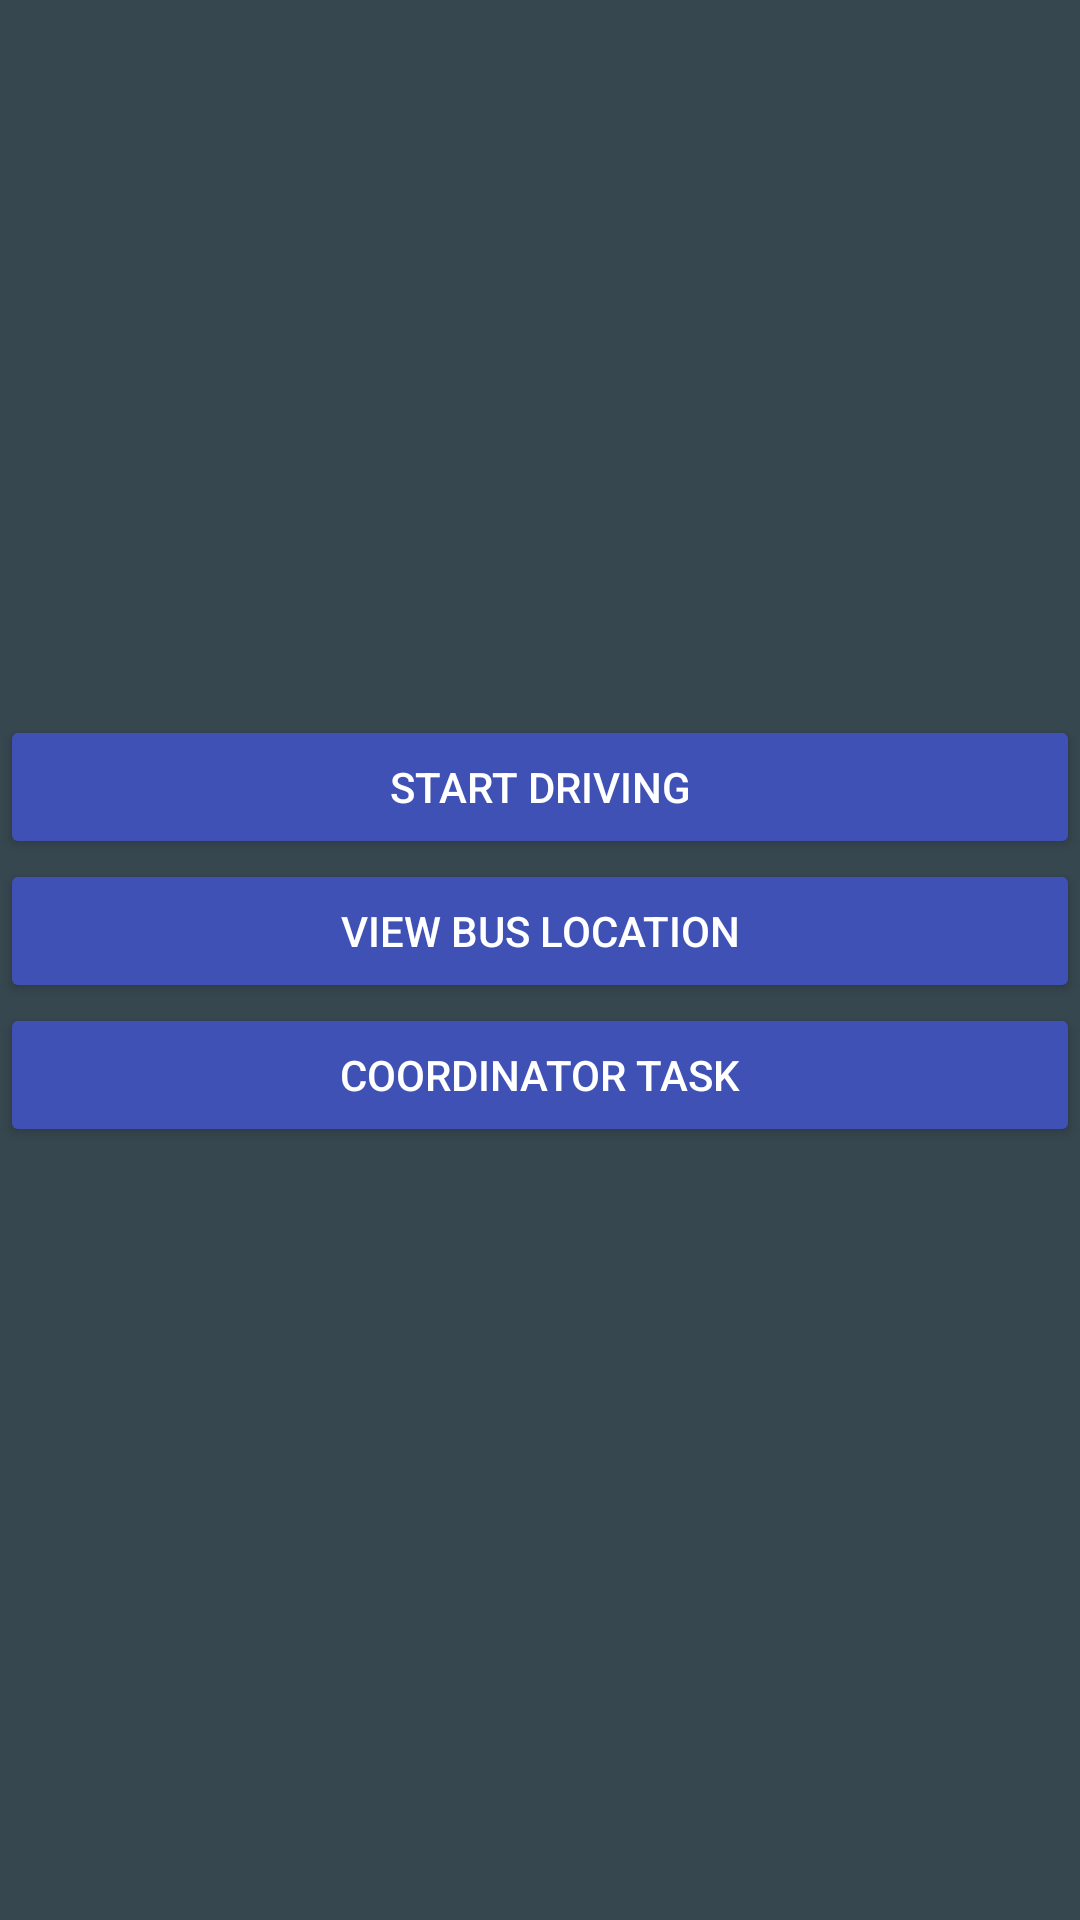

Layout XML and referenced resources for this Android screen:
<!-- AndroidManifest.xml: application theme AppTheme -->
<!-- res/layout/fragment_drive_and_track_ui.xml -->
<?xml version="1.0" encoding="utf-8"?>
<LinearLayout xmlns:android="http://schemas.android.com/apk/res/android"
              android:background="@color/blue_grey_800"
              android:orientation="vertical"
              android:gravity="center"
              android:layout_width="match_parent"
              android:layout_height="match_parent">
<Button
    android:id="@+id/start_driving_button"
    android:text="Start Driving"
    android:layout_width="match_parent"
    android:layout_height="wrap_content"
    android:theme="@style/ThemeOverlay.MyDarkButton"/>
    <Button
        android:id="@+id/view_bus_location_button"
        android:text="View Bus Location"
        android:layout_width="match_parent"
        android:layout_height="wrap_content"
        android:theme="@style/ThemeOverlay.MyDarkButton"/>
    <Button
        android:id="@+id/coordinate_task_button"
        android:text="Coordinator Task"
        android:layout_width="match_parent"
        android:layout_height="wrap_content"
        android:theme="@style/ThemeOverlay.MyDarkButton"/>
    <TextView
        android:id="@+id/response_code_text_view"
        android:layout_width="wrap_content"
        android:layout_height="wrap_content"/>
</LinearLayout>
<!-- resources referenced by this layout -->
<resources>
  <color name="blue_grey_800">#37474F</color>
  <style name="ThemeOverlay.MyDarkButton" parent="ThemeOverlay.AppCompat.Dark">
          <item name="colorButtonNormal">@color/colorPrimary</item>
          <item name="android:textColor">@android:color/white</item>
      </style>
  <style name="AppTheme" parent="Theme.AppCompat.Light.DarkActionBar">
          
          <item name="colorPrimary">@color/colorPrimary</item>
          <item name="colorPrimaryDark">@color/colorPrimaryDark</item>
          <item name="colorAccent">@color/colorAccent</item>
      </style>
  <color name="colorPrimary">#3F51B5</color>
  <color name="colorPrimaryDark">#303F9F</color>
  <color name="colorAccent">#FF4081</color>
</resources>
